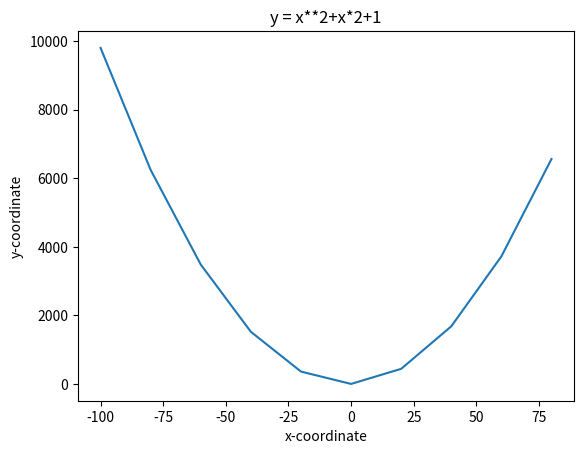

Python code for this plot:
'''
Quadratic function calculator
'''

from matplotlib import pyplot as plt

def draw_graph(x,y):
    plt.plot(x,y)
    plt.xlabel('x-coordinate')
    plt.ylabel('y-coordinate')
    plt.title('y = x**2+x*2+1')
    plt.show()

if __name__ == '__main__':
    #assume values of x
    x_values = range(-100, 100, 20)
    y_values = []
    for x in x_values:
        #calculate the value of the Quadratic
        # function
        y_values.append(x**2+x*2+1)
    draw_graph(x_values,y_values)
